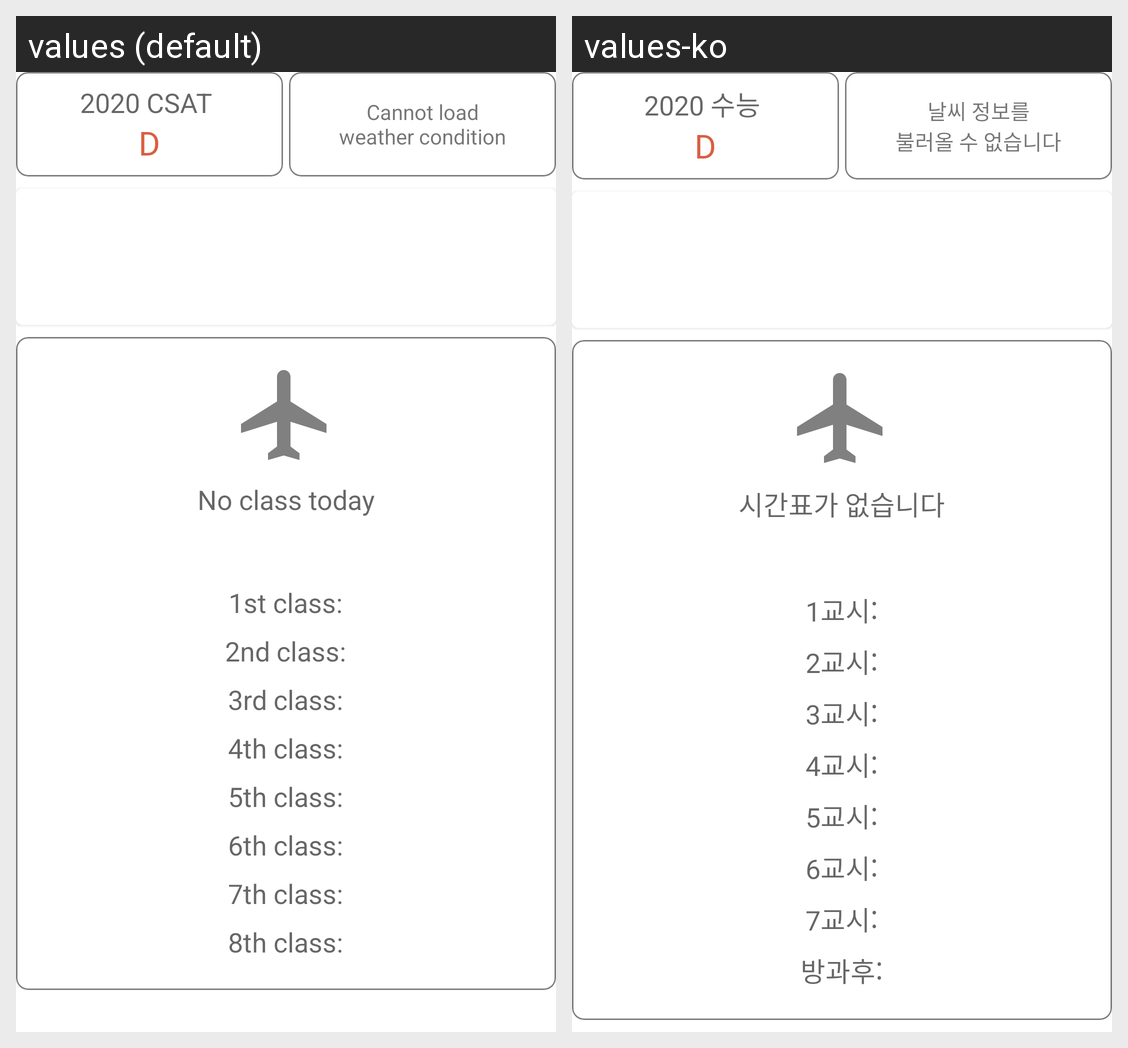

Here is an Android app screen in its default locale and in the app's own translations. Write out the translated-string differences for the strings that appear on this screen.
Android screen res/layout/fragment_main.xml rendered under 2 locales, left to right: values (default), values-ko. Device: Nexus 5 (rendered at 1080×1920; each locale shown at half size, 540×960, under a caption strip naming it); theme AppTheme.
Strings drawn on this screen, with the default value and each locale's value (text and hints the layout hard-codes, and strings that could not be matched under every locale, appear in the picture but are not listed):

test
  values: 2020 CSAT 
  values-ko: 2020 수능 

day
  values: D
  values-ko: D  [not translated; the default value is used]

weather_no_internet
  values: Cannot load
      weather condition
  values-ko: 날씨 정보를
      불러올 수 없습니다

no_timetable
  values: No class today
  values-ko: 시간표가 없습니다

main_class_1
  values: 1st class: 
  values-ko: 1교시: 

main_class_2
  values: 2nd class: 
  values-ko: 2교시: 

main_class_3
  values: 3rd class: 
  values-ko: 3교시: 

main_class_4
  values: 4th class: 
  values-ko: 4교시: 

main_class_5
  values: 5th class: 
  values-ko: 5교시: 

main_class_6
  values: 6th class: 
  values-ko: 6교시: 

main_class_7
  values: 7th class: 
  values-ko: 7교시: 

main_class_8
  values: 8th class: 
  values-ko: 방과후:
